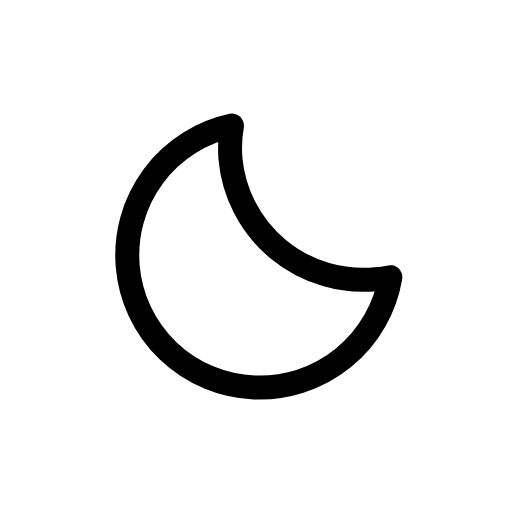
t = 0.00 s
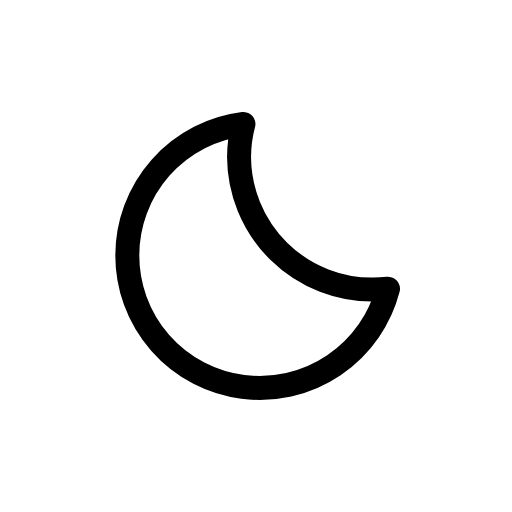
t = 1.25 s
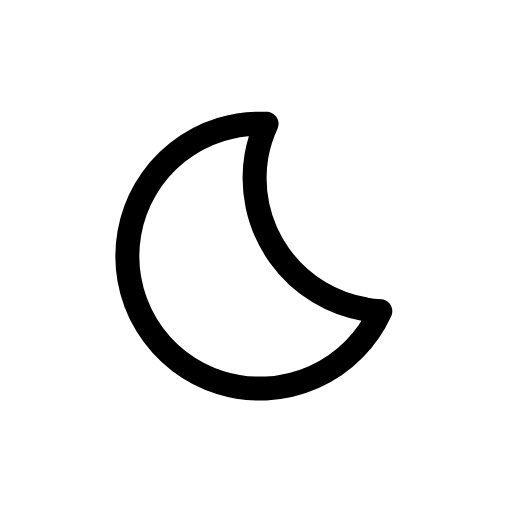
t = 3.75 s
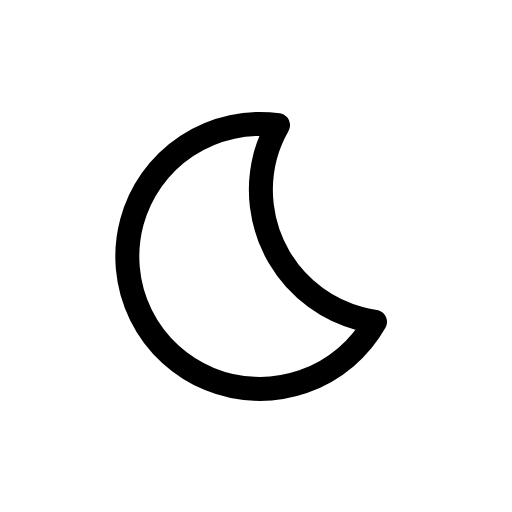
t = 5.00 s
t = 6.25 s: frame unchanged from t = 3.75 s, image omitted
t = 8.75 s: frame unchanged from t = 1.25 s, image omitted

The animated SVG that drew these frames (rendered in a browser with its animation timeline set to each time). Animation: 1 SMIL element (animateTransform=1); one cycle of 10.00 s, repeats indefinitely.

<svg xmlns="http://www.w3.org/2000/svg" viewBox="0 0 64 64"><g><path fill="none" stroke="#000000" stroke-linecap="round" stroke-linejoin="round" stroke-width="3" d="M46.66 36.2a16.66 16.66 0 01-16.78-16.55 16.29 16.29 0 01.55-4.15A16.56 16.56 0 1048.5 36.1c-.61.06-1.22.1-1.84.1z"/><animateTransform attributeName="transform" dur="10s" repeatCount="indefinite" type="rotate" values="-5 32 32;15 32 32;-5 32 32"/></g></svg>